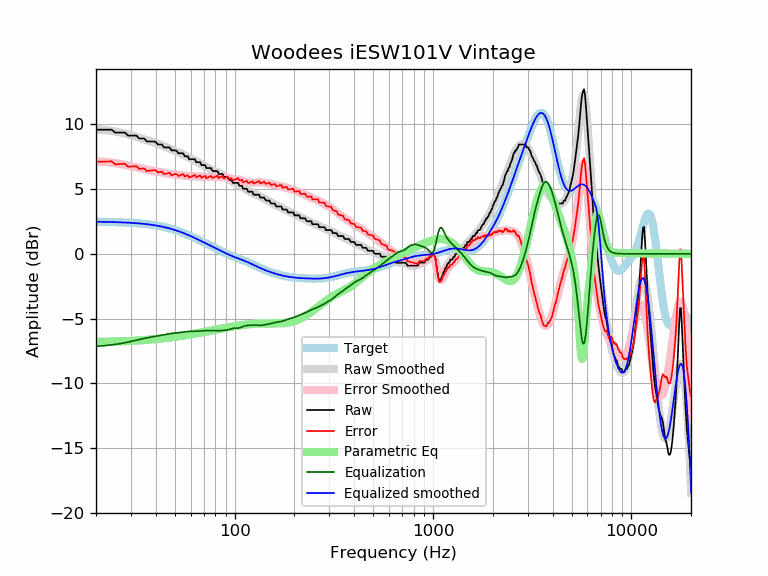

Source data for this figure (header and first rows):
frequency, raw, error, smoothed, error_smoothed, equalization, parametric_eq, equalized_raw, equalized_smoothed, target
20, 9.57, 7.10, 9.61, 7.13, -7.13, -6.78, 2.44, 2.47, 2.47
21, 9.57, 7.11, 9.58, 7.11, -7.11, -6.78, 2.46, 2.47, 2.47
22, 9.57, 7.11, 9.55, 7.09, -7.09, -6.78, 2.49, 2.46, 2.46
23, 9.57, 7.12, 9.52, 7.06, -7.06, -6.77, 2.51, 2.46, 2.46
24, 9.57, 7.12, 9.48, 7.03, -7.03, -6.77, 2.55, 2.45, 2.45
25, 9.35, 6.90, 9.43, 6.99, -6.99, -6.76, 2.36, 2.44, 2.44
26, 9.35, 6.91, 9.38, 6.95, -6.95, -6.76, 2.40, 2.43, 2.43
27, 9.35, 6.92, 9.33, 6.91, -6.91, -6.75, 2.44, 2.42, 2.42
28, 9.35, 6.93, 9.27, 6.86, -6.86, -6.74, 2.49, 2.41, 2.41
29, 9.12, 6.72, 9.21, 6.81, -6.81, -6.73, 2.31, 2.40, 2.40
30, 9.12, 6.73, 9.15, 6.76, -6.76, -6.72, 2.36, 2.39, 2.39
31, 9.12, 6.75, 9.09, 6.71, -6.71, -6.71, 2.41, 2.37, 2.37
32, 9.12, 6.76, 9.02, 6.66, -6.66, -6.70, 2.46, 2.36, 2.36
33, 8.89, 6.55, 8.96, 6.61, -6.61, -6.68, 2.28, 2.34, 2.34
34, 8.89, 6.57, 8.89, 6.57, -6.57, -6.67, 2.32, 2.32, 2.32
35, 8.89, 6.59, 8.83, 6.53, -6.53, -6.66, 2.37, 2.31, 2.31
36, 8.67, 6.39, 8.77, 6.49, -6.49, -6.64, 2.18, 2.29, 2.29
37, 8.66, 6.40, 8.72, 6.45, -6.45, -6.63, 2.21, 2.26, 2.26
38, 8.66, 6.42, 8.66, 6.42, -6.42, -6.61, 2.24, 2.24, 2.24
39, 8.66, 6.45, 8.61, 6.39, -6.39, -6.60, 2.27, 2.21, 2.21
40, 8.63, 6.44, 8.55, 6.36, -6.36, -6.58, 2.27, 2.19, 2.19
41, 8.44, 6.28, 8.49, 6.33, -6.33, -6.56, 2.10, 2.16, 2.16
42, 8.44, 6.31, 8.43, 6.30, -6.30, -6.55, 2.13, 2.13, 2.13
43, 8.44, 6.34, 8.37, 6.27, -6.27, -6.53, 2.17, 2.10, 2.10
44, 8.21, 6.14, 8.30, 6.24, -6.24, -6.51, 1.97, 2.07, 2.07
45, 8.21, 6.18, 8.24, 6.21, -6.21, -6.50, 2.00, 2.03, 2.03
46, 8.21, 6.21, 8.18, 6.18, -6.18, -6.48, 2.02, 1.99, 1.99
47, 8.21, 6.25, 8.12, 6.16, -6.16, -6.46, 2.05, 1.96, 1.96
48, 7.98, 6.06, 8.06, 6.14, -6.14, -6.44, 1.84, 1.92, 1.92
49, 7.98, 6.10, 8.00, 6.13, -6.13, -6.42, 1.85, 1.88, 1.88
50, 7.98, 6.14, 7.95, 6.11, -6.11, -6.41, 1.87, 1.83, 1.83
51, 7.93, 6.14, 7.89, 6.10, -6.10, -6.39, 1.84, 1.79, 1.79
52, 7.75, 6.00, 7.83, 6.08, -6.08, -6.37, 1.67, 1.75, 1.75
53, 7.75, 6.05, 7.77, 6.07, -6.07, -6.35, 1.68, 1.70, 1.70
54, 7.75, 6.10, 7.71, 6.06, -6.06, -6.33, 1.70, 1.66, 1.66
55, 7.75, 6.14, 7.65, 6.04, -6.04, -6.31, 1.71, 1.61, 1.61
56, 7.52, 5.96, 7.59, 6.02, -6.02, -6.29, 1.50, 1.56, 1.56
57, 7.52, 6.01, 7.52, 6.01, -6.01, -6.27, 1.51, 1.51, 1.51
58, 7.52, 6.06, 7.46, 6.00, -6.00, -6.26, 1.53, 1.46, 1.46
59, 7.30, 5.88, 7.40, 5.99, -5.99, -6.24, 1.31, 1.42, 1.42
60, 7.30, 5.93, 7.35, 5.98, -5.98, -6.22, 1.31, 1.37, 1.37
61, 7.30, 5.98, 7.30, 5.98, -5.98, -6.20, 1.32, 1.32, 1.32
62, 7.30, 6.03, 7.25, 5.98, -5.98, -6.18, 1.32, 1.27, 1.27
63, 7.30, 6.08, 7.20, 5.98, -5.98, -6.16, 1.32, 1.22, 1.22
64, 7.07, 5.90, 7.15, 5.98, -5.98, -6.14, 1.09, 1.17, 1.17
65, 7.07, 5.95, 7.09, 5.97, -5.97, -6.12, 1.09, 1.12, 1.12
66, 7.07, 6.00, 7.04, 5.97, -5.97, -6.10, 1.10, 1.07, 1.07
67, 7.07, 6.05, 6.98, 5.96, -5.96, -6.09, 1.11, 1.02, 1.02
68, 6.84, 5.87, 6.92, 5.95, -5.95, -6.07, 0.89, 0.97, 0.97
69, 6.84, 5.91, 6.87, 5.94, -5.94, -6.05, 0.90, 0.93, 0.93
70, 6.84, 5.96, 6.81, 5.93, -5.93, -6.03, 0.91, 0.88, 0.88
71, 6.84, 6.01, 6.76, 5.93, -5.93, -6.01, 0.91, 0.83, 0.83
72, 6.61, 5.83, 6.70, 5.92, -5.92, -6.00, 0.69, 0.78, 0.78
73, 6.61, 5.87, 6.66, 5.92, -5.92, -5.98, 0.69, 0.74, 0.74
74, 6.61, 5.92, 6.61, 5.92, -5.92, -5.96, 0.69, 0.69, 0.69
75, 6.61, 5.96, 6.57, 5.92, -5.92, -5.94, 0.69, 0.65, 0.65
76, 6.61, 6.01, 6.53, 5.92, -5.92, -5.93, 0.69, 0.60, 0.60
77, 6.43, 5.87, 6.49, 5.93, -5.93, -5.91, 0.51, 0.56, 0.56
78, 6.38, 5.87, 6.45, 5.93, -5.93, -5.89, 0.45, 0.52, 0.52
79, 6.38, 5.91, 6.41, 5.93, -5.93, -5.87, 0.45, 0.47, 0.47
... 553 more rows
